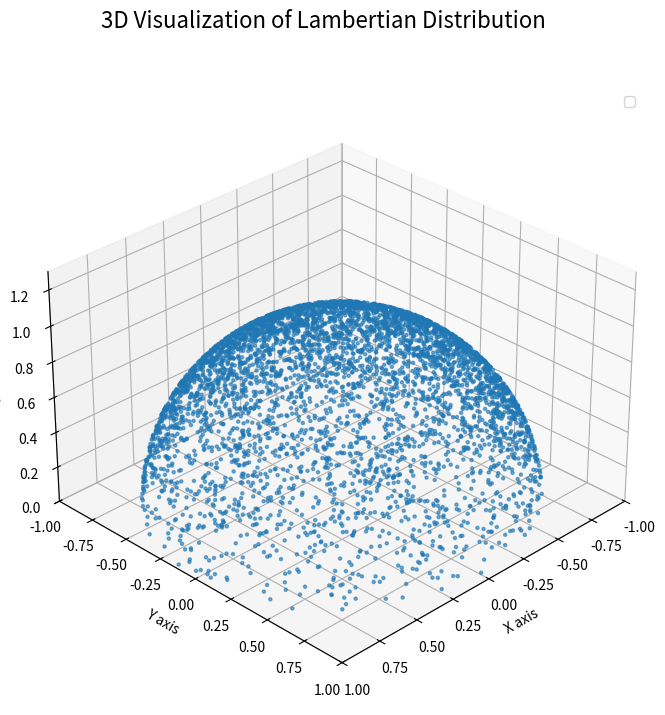

Reproduce this figure in Python.
import numpy as np
import matplotlib.pyplot as plt
from mpl_toolkits.mplot3d import Axes3D

# --- Lambertian (Cosine) Distribution Sampling ---
# Number of samples (reduced for better 3D visualization)
N_SAMPLES = 5000

# Generate two sets of uniform random numbers between 0 and 1
u1 = np.random.rand(N_SAMPLES)
u2 = np.random.rand(N_SAMPLES)

# For a Lambertian distribution, the probability of emission is proportional to cos(θ).
# Using the inverse transform sampling method:
# 1. The azimuthal angle φ is uniformly distributed from 0 to 2π.
phi = 2 * np.pi * u1

# 2. The polar angle θ is sampled such that cos(θ) = sqrt(U2).
#    This makes samples more likely to be near the normal (θ=0).
cos_theta = np.sqrt(u2)
sin_theta = np.sqrt(1 - cos_theta**2)

# --- Convert Spherical Coordinates to 3D Cartesian Coordinates ---
# x = r * sin(θ) * cos(φ)
# y = r * sin(θ) * sin(φ)
# z = r * cos(θ)
# Assuming a unit hemisphere (r=1)
x = sin_theta * np.cos(phi)
y = sin_theta * np.sin(phi)
z = cos_theta

# --- Plotting the Result in 3D ---
fig = plt.figure(figsize=(8, 8))
ax = fig.add_subplot(111, projection='3d')
fig.suptitle('3D Visualization of Lambertian Distribution', fontsize=16)

# Scatter plot of the sampled points
ax.scatter(x, y, z, s=5, alpha=0.6)

# Draw an arrow representing the surface normal vector
#ax.quiver(0, 0, 0, 0, 0, 1.2, color='red', arrow_length_ratio=0.1, label='Surface Normal')

# Set plot limits and labels
ax.set_xlim([-1, 1])
ax.set_ylim([-1, 1])
ax.set_zlim([0, 1.3])
ax.set_xlabel('X axis')
ax.set_ylabel('Y axis')
ax.set_zlabel('Z axis')
ax.legend()
ax.set_aspect('equal') # Ensure the hemisphere is not distorted
ax.grid(True)

# Set the viewing angle
ax.view_init(elev=30, azim=45)

plt.show()